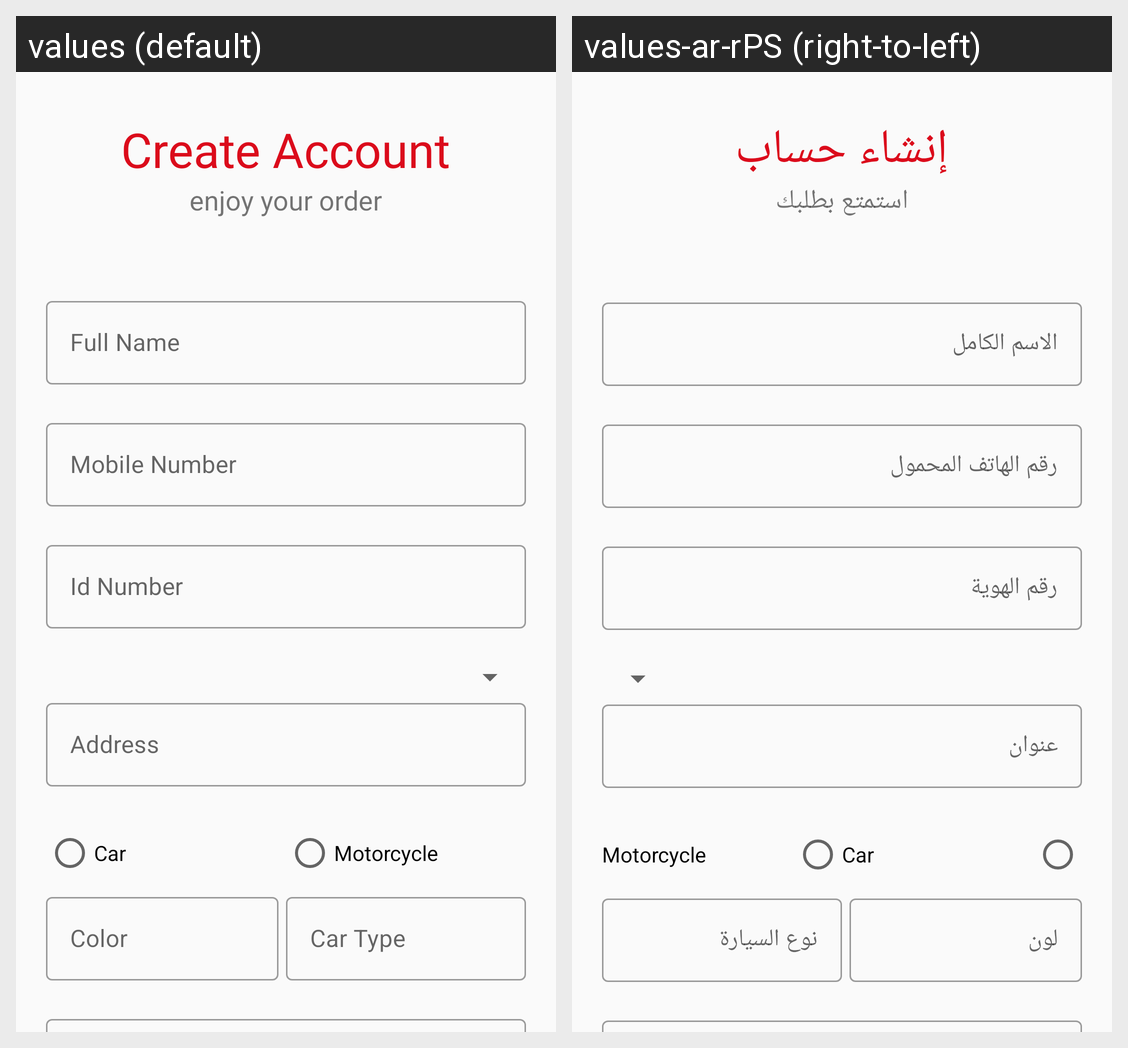

Locale-by-locale string values for the Android screen shown in this grid:
Android screen res/layout/layout_register.xml rendered under 2 locales, left to right: values (default), values-ar-rPS (right-to-left). Device: Nexus 5 (rendered at 1080×1920; each locale shown at half size, 540×960, under a caption strip naming it); theme AppTheme.
Strings drawn on this screen, with the default value and each locale's value (text and hints the layout hard-codes, and strings that could not be matched under every locale, appear in the picture but are not listed):

create_account
  values: Create Account
  values-ar-rPS: إنشاء حساب

enjoy_your_order
  values: enjoy your order
  values-ar-rPS: استمتع بطلبك

full_name
  values: Full Name
  values-ar-rPS: الاسم الكامل

mobile_number
  values: Mobile Number
  values-ar-rPS: رقم الهاتف المحمول

id_num
  values: Id Number
  values-ar-rPS: رقم الهوية

address
  values: Address
  values-ar-rPS: عنوان

id_color
  values: Color
  values-ar-rPS: لون

car_type
  values: Car Type
  values-ar-rPS: نوع السيارة
